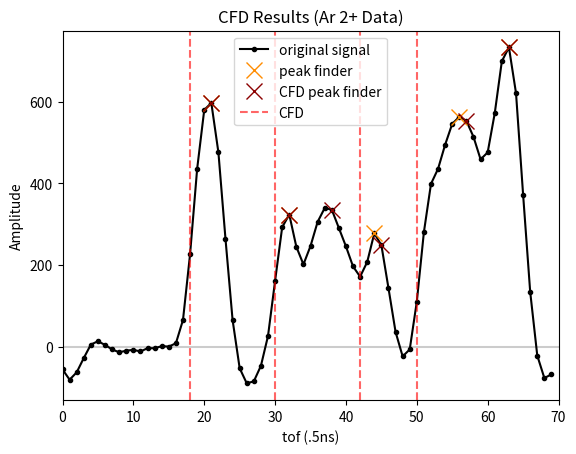

Write the Python code that produced this figure.
# Constant Fraction Discriminator
# [redacted]

import numpy as np
import matplotlib.pyplot as plt
from scipy.ndimage.interpolation import shift
from scipy.signal import find_peaks
from numpy import diff


def pileup_adjust(edges, width=4, delta_width=2):
    # an idea to %mod wide peaks by 4 and count possible stacks
    # may not be needed if I can get parameters right
    widths = edges[1::2] - edges[:-1:2]
    print(widths)
    stacked_bool = widths > width + delta_width
    #np.append(rising_edge, new_edges)
    print(stacked_bool)
    rising_edge = edges[::2]
    return rising_edge


def cfd(signal, fraction, delay=1, threshold=20):
    """Constant Fraction Discriminator
    :param np.array signal: the input from the digitizer
    :param float fraction: the fraction, from 0 to 1
    :param float delay: the delay of the CFD
    :param float threshold: the threshold
    :return np.array edge_indices: the start and stop indices for each peak
    """

    # Scaled and delayed signal
    scaled = signal * fraction
    delayed = shift(scaled, -delay, mode="nearest")
    
    cfd_signal = signal - delayed
    
    plt.xlim(0, len(spectrum))
    plt.ylim(0, max(spectrum)+20)
    plt.plot(signal, '--', alpha=.5, color='blue', label='original signal')
    plt.plot(scaled, ':', alpha=.5, color='red', label='scaled signal')
    plt.plot(delayed,'-.', alpha=.5, color='green', label='delayed signal')
    plt.plot(cfd_signal,'-', color='black',label='cfd_signal')
    plt.axhline(threshold, linestyle='-', color='black', alpha=.3, label='threshold')
    plt.title("CFD processing (Ar 2+ Data)")
    plt.xlabel("tof (.5ns)")
    plt.ylabel("Amplitude")
    peaks, _ = find_peaks(cfd_signal, prominence=5, wlen=20, height=100)
    plt.plot(peaks, spectrum[peaks], "x", color='darkorange', label='peak finder', markersize=12)

    plt.legend()
    plt.show()
    # Edge detection
    # edges_bool is true when signal is above threshold
    edges_bool = cfd_signal > threshold

    # edges bool 2
    # XOR comparison of edges_bool[1:], edges_bool[:-1]
    # Returns true if odd number of trues
    # compares each element of edges_bool with neighbor
    # if one is false and one is true
    # returns true
    # meaning that one index is below threshold
    # one is above
    # this is an edge of the peak
    edges_bool_2 = np.logical_xor(edges_bool[1:],edges_bool[:-1])

    
    # Edge indicies are where edges_bool_2 is true
    # np.squeeze() just makes it 1d
    edge_index = np.squeeze(np.where(edges_bool_2 == True))
    print(edge_index)
    #all_edges = np.unique(np.concatenate(edge_index,edge_index_2))
    #print(all_edges)
    
    return edge_index, peaks

if __name__ == "__main__":

    #Ar2+ Data
    #spectrum = np.array([-2.1741943, -2.1741943, -0.17419434, 1.8258057, -1.1741943, -4.1741943, 1.8258057, 4.8258057, 40.825806, 125.825806, 208.8258, 207.8258, 130.8258, 35.825806, -17.174194, -46.174194, -48.174194, -32.174194, -17.174194, -2.1741943, -4.1741943, -8.174194, -1.1741943, -6.1741943, -5.1741943, -5.1741943, -6.1741943, 4.8258057, 31.825806, 120.825806, 248.8258, 298.8258, 233.8258, 149.8258, 159.8258, 254.8258, 310.8258, 262.8258, 148.8258, 92.825806, 131.8258, 192.8258, 233.8258, 290.8258, 414.8258, 556.8258, 565.8258, 411.8258, 187.8258, 10.825806, -84.174194, -90.174194, -79.174194, -32.174194, 63.825806, 238.8258, 413.8258, 449.8258, 326.8258, 153.8258, 15.825806, -52.174194, -60.174194, -33.174194, 25.825806, 126.825806, 206.8258, 220.8258, 244.8258, 392.8258, 586.8258, 695.8258, 654.8258, 476.8258, 235.8258, 55.825806, -36.174194, -60.174194, -41.174194, -17.174194])

    # muddy stacked peaks
    #spectrum = np.array([2.8258057, -2.1741943, 1.8258057, -1.1741943, -3.1741943, -0.17419434, -1.1741943, -2.1741943, -2.1741943, -0.17419434, -0.17419434, -3.1741943, 1.8258057, -1.1741943, -1.1741943, 0.82580566, 1.8258057, 2.8258057, 32.825806, 86.825806, 141.8258, 152.8258, 136.8258, 118.825806, 104.825806, 80.825806, 32.825806, -12.174194, -26.174194, -16.174194, 53.825806, 206.8258, 359.8258, 433.8258, 464.8258, 462.8258, 424.8258, 351.8258, 303.8258, 254.8258, 175.8258, 69.825806, -17.174194, -25.174194, 126.825806, 491.8258, 852.8258, 939.8258, 715.8258, 357.8258, 87.825806, 28.825806, 125.825806, 202.8258, 205.8258, 145.8258, 104.825806, 107.825806, 107.825806, 75.825806])

    # nicely seperated peaks
    #spectrum = np.array([-17.174194, -1.1741943, 7.8258057, 5.8258057, -0.17419434, 5.8258057, 4.8258057, 9.825806, 22.825806, 70.825806, 160.8258, 249.8258, 305.8258, 267.8258, 166.8258, 51.825806, -23.174194, -13.174194, 94.825806, 227.8258, 260.8258, 176.8258, 66.825806, -21.174194, -62.174194, -43.174194, 40.825806, 194.8258, 315.8258, 305.8258, 194.8258, 67.825806, -15.174194, -15.174194, 159.8258, 605.8258, 1145.8258, 1393.8258, 1203.8258, 810.8258, 469.8258, 240.8258, 90.825806, 36.825806, 100.825806, 199.8258, 210.8258, 147.8258, 84.825806, 100.825806, 176.8258, 203.8258, 155.8258, 82.825806, 19.825806, -12.174194, -17.174194, -3.1741943, 15.825806, 26.825806])

    spectrum = np.array([-55.174194, -80.174194, -62.174194, -27.174194, 5.8258057, 13.825806, 4.8258057, -6.1741943, -13.174194, -9.174194, -7.1741943, -11.174194, -3.1741943, -3.1741943, 1.8258057, 0.82580566, 8.825806, 65.825806, 226.8258, 435.8258, 579.8258, 596.8258, 475.8258, 263.8258, 65.825806, -52.174194, -89.174194, -84.174194, -46.174194, 26.825806, 161.8258, 292.8258, 323.8258, 244.8258, 201.8258, 246.8258, 305.8258, 339.8258, 335.8258, 290.8258, 245.8258, 196.8258, 171.8258, 207.8258, 277.8258, 248.8258, 143.8258, 36.825806, -23.174194, -6.1741943, 110.825806, 280.8258, 398.8258, 435.8258, 494.8258, 545.8258, 562.8258, 552.8258, 513.8258, 458.8258, 475.8258, 571.8258, 698.8258, 732.8258, 620.8258, 372.8258, 134.8258, -21.174194, -76.174194, -67.174194])
    #spectrum = np.array([-0.17419434, 1.8258057, 0.82580566, 2.8258057, 2.8258057, 5.8258057, 37.825806, 143.8258, 304.8258, 389.8258, 368.8258, 312.8258, 312.8258, 355.8258, 469.8258, 522.8258, 448.8258, 267.8258, 99.825806, -9.174194, -56.174194, -60.174194, -34.174194, -20.174194, -5.1741943, 1.8258057, 15.825806, 74.825806, 201.8258, 317.8258, 357.8258, 273.8258, 146.8258, 29.825806, -33.174194, -17.174194, 121.825806, 380.8258, 595.8258, 609.8258, 428.8258, 190.8258, 33.825806, 82.825806, 334.8258, 624.8258, 748.8258, 643.8258, 425.8258, 229.8258, 162.8258, 187.8258, 263.8258, 309.8258, 322.8258, 352.8258, 396.8258, 395.8258, 362.8258, 340.8258, 366.8258, 394.8258, 379.8258, 345.8258, 374.8258, 557.8258, 856.8258, 1134.8258, 1234.8258, 1156.8258, 1015.8258, 874.8258, 703.8258, 482.8258, 325.8258, 304.8258, 356.8258, 364.8258, 277.8258, 151.8258, 70.825806, 24.825806, 16.825806, 28.825806, 55.825806, 72.825806, 71.825806, 64.825806, 56.825806, 51.825806])
    #Ar3+ Data
    #spectrum = np.array([-2.1741943, 3.8258057, 9.825806, 67.825806, 206.8258, 438.8258, 678.8258, 790.8258, 690.8258, 435.8258, 163.8258, -30.174194, -90.174194, -90.174194, -64.174194, 105.825806, 488.8258, 997.8258, 1300.8258, 1304.8258, 1093.8258, 756.8258, 358.8258, 93.825806, 89.825806, 357.8258, 695.8258, 896.8258, 863.8258, 663.8258, 503.8258, 540.8258, 674.8258, 674.8258, 489.8258, 238.8258, 38.825806, 8.825806, 132.8258, 277.8258, 310.8258, 225.8258, 108.825806, 13.825806, -22.174194, -11.174194, 4.8258057, 27.825806, 41.825806, 47.825806, 59.825806, 151.8258, 336.8258, 575.8258, 756.8258, 765.8258, 568.8258, 281.8258, 45.825806, -76.174194, -90.174194, -60.174194, -14.174194, 21.825806, 40.825806, 31.825806, 12.825806, 7.8258057, -1.1741943, 4.8258057, 29.825806, 129.8258, 282.8258, 367.8258, 307.8258, 176.8258, 52.825806, -26.174194, -52.174194, -32.174194])
    #Ar4+ Data
    #spectrum = np.array([-0.17419434, 6.8258057, 46.825806, 140.8258, 232.8258, 225.8258, 153.8258, 117.825806, 225.8258, 396.8258, 493.8258, 487.8258, 440.8258, 349.8258, 205.8258, 51.825806, -19.174194, 36.825806, 183.8258, 273.8258, 253.8258, 148.8258, 40.825806, -31.174194, -53.174194, -47.174194, -19.174194, 3.8258057, 7.8258057, 12.825806, 9.825806, 10.825806, 7.8258057, 8.825806, 13.825806, 10.825806, 12.825806, 13.825806, 16.825806, 18.825806])
    #Ar5+ Data
    #spectrum = np.array([0.82580566, -3.1741943, 0.82580566, -1.1741943, -2.1741943, -2.1741943, 2.8258057, -2.1741943, 24.825806, 109.825806, 234.8258, 270.8258, 207.8258, 107.825806, 108.825806, 211.8258, 309.8258, 316.8258, 335.8258, 436.8258, 531.8258, 476.8258, 301.8258, 105.825806, -20.174194, -29.174194, 123.825806, 348.8258, 471.8258, 448.8258, 409.8258, 418.8258, 401.8258, 343.8258, 351.8258, 449.8258, 520.8258, 455.8258, 290.8258, 171.8258, 272.8258, 612.8258, 1021.8258, 1220.8258, 1101.8258, 741.8258, 332.8258, 42.825806, -74.174194, -80.174194, -33.174194, 27.825806, 54.825806, 57.825806, 49.825806, 45.825806, 42.825806, 41.825806, 37.825806, 32.825806])
    #Ar6+ Data
    #spectrum = np.array([-10.174194, -7.1741943, -6.1741943, -5.1741943, -5.1741943, -0.17419434, -3.1741943, 0.82580566, 1.8258057, 7.8258057, 1.8258057, 8.825806, 6.8258057, 7.8258057, 5.8258057, 6.8258057, 2.8258057, 2.8258057, 2.8258057, 6.8258057, 2.8258057, 3.8258057, 1.8258057, 2.8258057, 1.8258057, -0.17419434, 0.82580566, 1.8258057, -0.17419434, 2.8258057, 24.825806, 120.825806, 310.8258, 481.8258, 477.8258, 323.8258, 128.8258, -8.174194, -64.174194, -59.174194, -36.174194, -14.174194, -5.1741943, -3.1741943, -9.174194, -4.1741943, -5.1741943, 1.8258057, -2.1741943, 2.8258057, 1.8258057, 1.8258057, 7.8258057, 8.825806, 3.8258057, 12.825806, 6.8258057, 11.825806, 11.825806, 13.825806])
    #Ar7+ Data
    #spectrum = np.array([-0.17419434, 0.82580566, -1.1741943, -2.1741943, -3.1741943, -3.1741943, -4.1741943, -1.1741943, -6.1741943, 1.8258057, 3.8258057, 3.8258057, 5.8258057, 6.8258057, 5.8258057, 4.8258057, -0.17419434, 3.8258057, 17.825806, 86.825806, 276.8258, 554.8258, 843.8258, 977.8258, 882.8258, 600.8258, 319.8258, 258.8258, 436.8258, 632.8258, 772.8258, 973.8258, 1245.8258, 1341.8258, 1234.8258, 1091.8258, 940.8258, 720.8258, 433.8258, 161.8258, -18.174194, -65.174194, -62.174194, -43.174194, -3.1741943, 36.825806, 54.825806, 57.825806, 50.825806, 32.825806, 18.825806, 18.825806, 32.825806, 51.825806, 62.825806, 60.825806, 53.825806, 44.825806, 38.825806, 32.825806])
    #Ar8+ Data
    #spectrum = np.array([-0.17419434, -2.1741943, 1.8258057, -3.1741943, 20.825806, 104.825806, 269.8258, 400.8258, 401.8258, 282.8258, 128.8258, 3.8258057, -61.174194, -65.174194, -45.174194, -23.174194, 0.82580566, -0.17419434, 0.82580566, -2.1741943, 3.8258057, 3.8258057, 16.825806, 98.825806, 318.8258, 604.8258, 764.8258, 675.8258, 469.8258, 354.8258, 442.8258, 614.8258, 741.8258, 824.8258, 827.8258, 702.8258, 478.8258, 242.8258, 70.825806, 82.825806, 288.8258, 553.8258, 691.8258, 625.8258, 405.8258, 160.8258, 6.8258057, -56.174194, -49.174194, -7.1741943, 28.825806, 43.825806, 38.825806, 37.825806, 37.825806, 25.825806, 24.825806, 21.825806, 15.825806, 21.825806])
    #Ar9+ Data
    #spectrum = np.array([0.82580566, -1.1741943, -4.1741943, 2.8258057, -0.17419434, 3.8258057, -3.1741943, -2.1741943, -2.1741943, 0.82580566, -5.1741943, 1.8258057, -2.1741943, 1.8258057, 0.82580566, -4.1741943, -0.17419434, -0.17419434, -1.1741943, 0.82580566, 0.82580566, 2.8258057, 3.8258057, -0.17419434, -0.17419434, 1.8258057, 0.82580566, -1.1741943, 3.8258057, 1.8258057, 1.8258057, 3.8258057, 1.8258057, -2.1741943, 0.82580566, 1.8258057, 1.8258057, -1.1741943, 0.82580566, 1.8258057, 1.8258057, -1.1741943, -2.1741943, 1.8258057, -2.1741943, 3.8258057, -3.1741943, -1.1741943, 0.82580566, -3.1741943, -1.1741943, -1.1741943, -2.1741943, 0.82580566, -4.1741943, -2.1741943, -2.1741943, 0.82580566, -0.17419434, -1.1741943])
    #Ar10+ Data
    #spectrum = np.array([-26.174194, -21.174194, -3.1741943, 12.825806, 18.825806, 14.825806, 0.82580566, -2.1741943, -4.1741943, -8.174194, -4.1741943, -2.1741943, -2.1741943, -2.1741943, -2.1741943, -1.1741943, 4.8258057, -3.1741943, 0.82580566, -2.1741943, -6.1741943, -3.1741943, -3.1741943, -2.1741943, -2.1741943, -6.1741943, -4.1741943, -2.1741943, -2.1741943, -2.1741943, -0.17419434, -0.17419434, 4.8258057, -4.1741943, -1.1741943, 5.8258057, -4.1741943, 2.8258057, 3.8258057, -0.17419434, 5.8258057, -0.17419434, 0.82580566, 0.82580566, -2.1741943, -0.17419434, 4.8258057, 1.8258057, 2.8258057, 1.8258057, -3.1741943, 1.8258057, 0.82580566, 3.8258057, 0.82580566, -0.17419434, -0.17419434, -6.1741943, -1.1741943, -3.1741943])
    #Ar11+ Data
    #spectrum = np.array([-2.1741943, -1.1741943, -1.1741943, -0.17419434, -0.17419434, -1.1741943, -4.1741943, 1.8258057, -4.1741943, 0.82580566, -1.1741943, -2.1741943, -2.1741943, -0.17419434, -2.1741943, 4.8258057, -5.1741943, -0.17419434, 0.82580566, -4.1741943, -0.17419434, 22.825806, 143.8258, 451.8258, 798.8258, 947.8258, 816.8258, 501.8258, 170.8258, -39.174194, -72.174194, 95.825806, 402.8258, 618.8258, 572.8258, 357.8258, 119.825806, -35.174194, -90.174194, -86.174194, -55.174194, -16.174194, 3.8258057, 8.825806, 6.8258057, 16.825806, 16.825806, 15.825806, 17.825806, 20.825806, 17.825806, 16.825806, 18.825806, 20.825806, 12.825806, 19.825806, 21.825806, 17.825806, 24.825806, 20.825806])
    #Ar12+ Data
    #spectrum = np.array([-3.1741943, -0.17419434, -3.1741943, -2.1741943, 3.8258057, 39.825806, 200.8258, 530.8258, 822.8258, 893.8258, 706.8258, 380.8258, 92.825806, -72.174194, -90.174194, -90.174194, -47.174194, -1.1741943, 7.8258057, 4.8258057, 4.8258057, 2.8258057, -4.1741943, -2.1741943, -1.1741943, -1.1741943, 0.82580566, 3.8258057, 4.8258057, 4.8258057, 5.8258057, 3.8258057, 3.8258057, 7.8258057, 6.8258057, 8.825806, 9.825806, 7.8258057, 4.8258057, 9.825806, 7.8258057, 1.8258057, 7.8258057, 3.8258057, 5.8258057, 8.825806, 7.8258057, 10.825806, 9.825806, 8.825806, 8.825806, 8.825806, 10.825806, 15.825806, 14.825806, 11.825806, 6.8258057, -2.1741943, -7.1741943, -13.174194, -12.174194, -18.174194, -13.174194, -4.1741943, -3.1741943, 5.8258057, 8.825806, 11.825806, 12.825806, 12.825806, 6.8258057, 8.825806, 10.825806, 7.8258057, 11.825806, 10.825806, 11.825806, 19.825806, 19.825806, 23.825806])
    #Ar1+ Data
    #spectrum = np.array([-0.17419434, -0.17419434, 0.82580566, -3.1741943, 2.8258057, 2.8258057, 0.82580566, 1.8258057, -1.1741943, 2.8258057, -0.17419434, 1.8258057, 3.8258057, -4.1741943, 1.8258057, -1.1741943, -2.1741943, -0.17419434, 0.82580566, -0.17419434, 1.8258057, -0.17419434, -1.1741943, 30.825806, 183.8258, 519.8258, 896.8258, 1064.8258, 923.8258, 584.8258, 227.8258, -20.174194, -90.174194, -50.174194, 185.8258, 522.8258, 762.8258, 756.8258, 558.8258, 275.8258, 58.825806, -54.174194, -70.174194, -45.174194, -4.1741943, 24.825806, 26.825806, 22.825806, 18.825806, 14.825806, 11.825806, 10.825806, 12.825806, 11.825806, 20.825806, 39.825806, 107.825806, 182.8258, 188.8258, 137.8258])
    #spectrum = np.array([0.82580566, 3.8258057, 2.8258057, -0.17419434, 0.82580566, 1.8258057, -0.17419434, 15.825806, 81.825806, 253.8258, 413.8258, 435.8258, 308.8258, 137.8258, 6.8258057, -19.174194, 75.825806, 188.8258, 202.8258, 136.8258, 39.825806, -26.174194, -57.174194, -49.174194, -29.174194, 35.825806, 199.8258, 475.8258, 693.8258, 724.8258, 614.8258, 496.8258, 382.8258, 260.8258, 126.825806, 11.825806, -44.174194, -55.174194, -34.174194, 96.825806, 365.8258, 638.8258, 739.8258, 705.8258, 615.8258, 555.8258, 491.8258, 403.8258, 264.8258, 122.825806, 24.825806, 64.825806, 231.8258, 401.8258, 502.8258, 517.8258, 417.8258, 250.8258, 84.825806, -9.174194])
    
    dx = 0.1

    #Ar16+ Data
    #spectrum = np.array([-0.17419434, 5.8258057, 0.82580566, -0.17419434, -1.1741943, 0.82580566, -2.1741943, -0.17419434, 0.82580566, -2.1741943, -4.1741943, 0.82580566, -0.17419434, 1.8258057, -0.17419434, 1.8258057, -0.17419434, 1.8258057, -0.17419434, -1.1741943, -1.1741943, 0.82580566, -1.1741943, -1.1741943, 8.825806, 85.825806, 286.8258, 575.8258, 774.8258, 872.8258, 852.8258, 666.8258, 375.8258, 117.825806, -40.174194, -90.174194, -74.174194, -40.174194, -9.174194, 12.825806, 13.825806, 18.825806, 10.825806, 10.825806, 14.825806, 12.825806, 7.8258057, 16.825806, 14.825806, 20.825806, 19.825806, 15.825806, 17.825806, 15.825806, 12.825806, 15.825806, 13.825806, 16.825806, 11.825806, 16.825806])

    # f controls the fraction of the scaled signal
    # a bigger f lowers amplitude a lot, lower t needed

    # d is delay. Find a good number?

    # t is threshold, crossing this triggers the discriminator
    
    f=.3
    d=1.75
    t=100
    
    edges, peaks2 = cfd(signal=spectrum, fraction=f, delay=d, threshold=t)


    plt.clf()
    plt.xlim(0, len(spectrum))
    #plt.ylim(0, max(spectrum)+20)
    plt.title("CFD Results (Ar 2+ Data)")
    plt.xlabel("tof (.5ns)")
    plt.ylabel("Amplitude")
    plt.plot(spectrum, '.-', color='black', label='original signal')

    peaks, _ = find_peaks(spectrum, prominence=5, wlen=2, height=100)
    plt.plot(peaks, spectrum[peaks], "x", color='darkorange', label='peak finder', markersize=12)
    plt.plot(peaks2, spectrum[peaks2], "x", color='darkred', label='CFD peak finder', markersize=12)

    for edge in edges[::2]:
        if edge == edges[-2]:
            plt.axvline(edge, color="r", linestyle="--", alpha=.6, label='CFD')
        else:
            plt.axvline(edge, color="r", linestyle="--", alpha=.6)#, label='Ion detected')
    
    #for edge in edges[::1]:
    #    plt.axvline(edge, color="b", linestyle="--", alpha=.6)#, label='CFD')


    plt.axhline(0, linestyle='-', color='black', alpha=.2)#, label='threshold')

    plt.legend()
    plt.draw()
    plt.show()

    widths = edges[1::2] - edges[:-1:2]
    print(widths)

    #print(np.mean(widths), np.std(widths))

    

    
